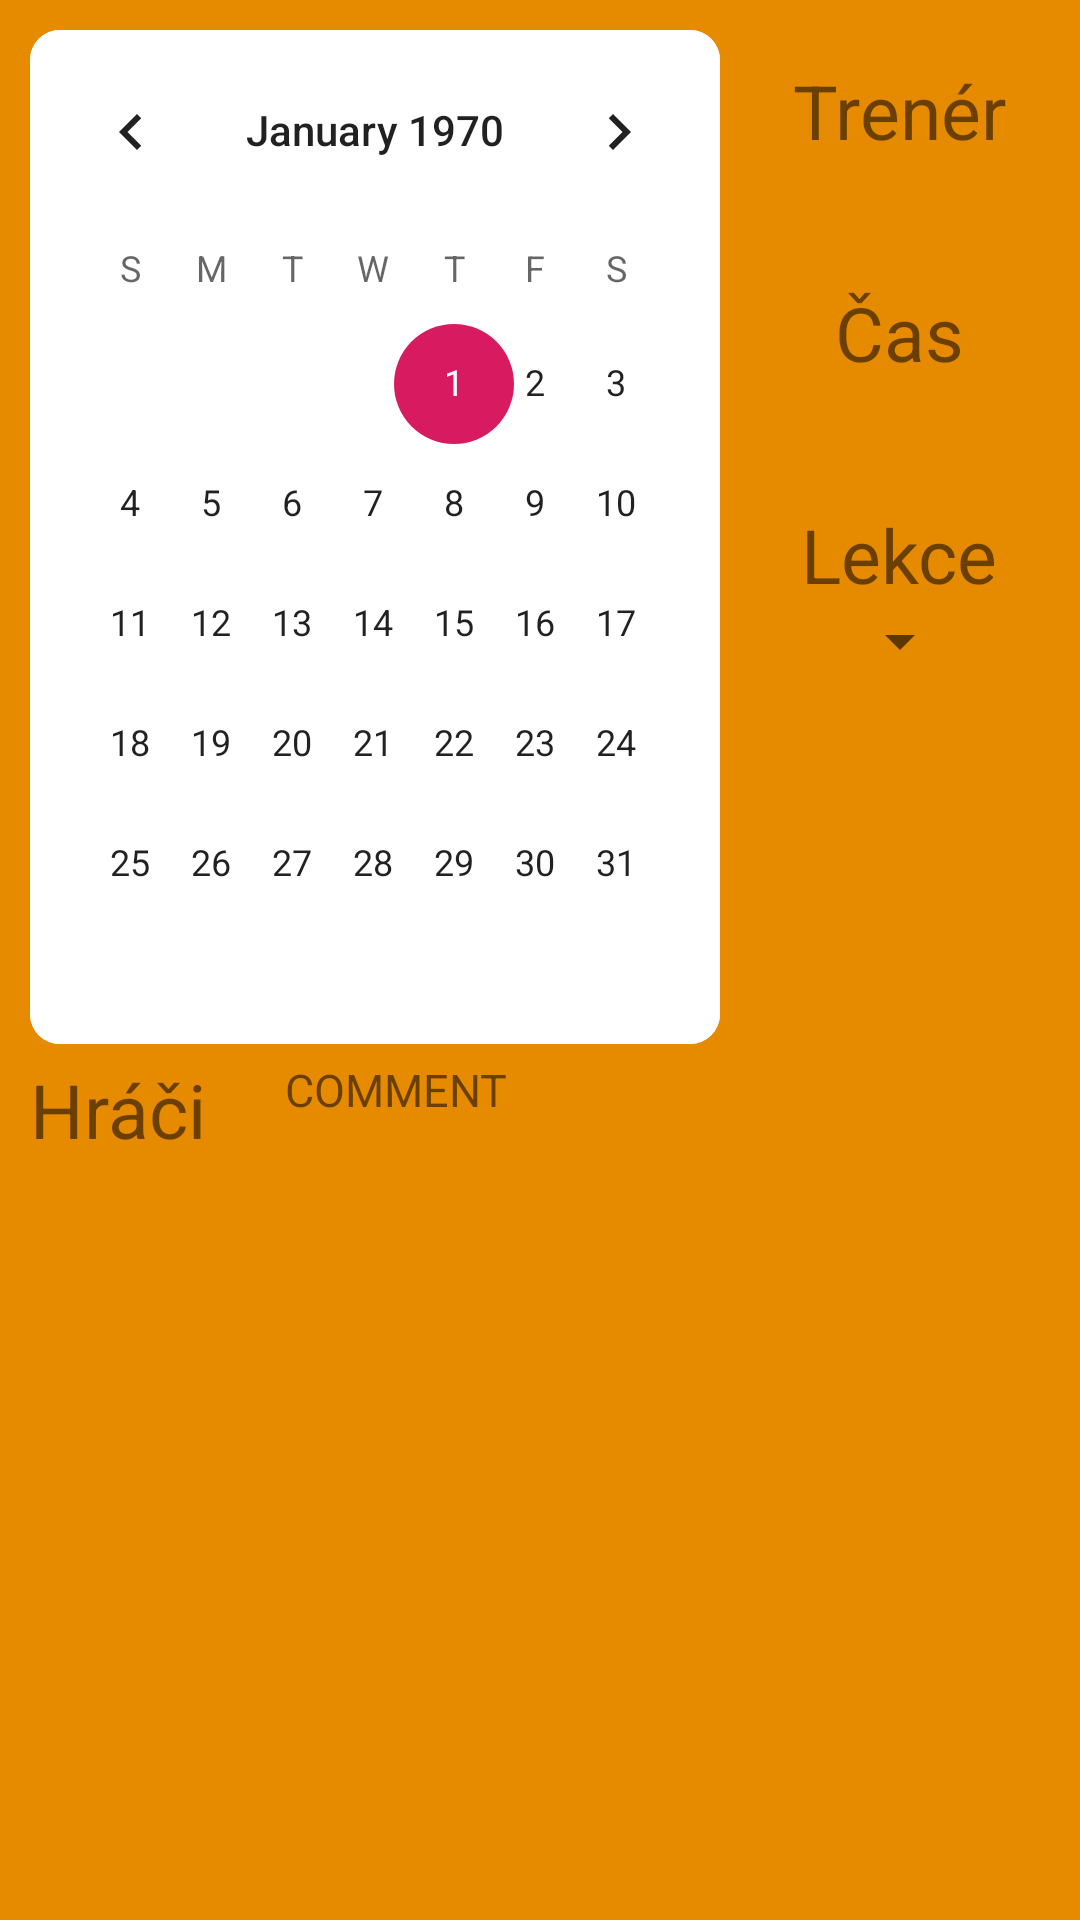

Android layout source for this screen:
<!-- AndroidManifest.xml: application theme AppTheme -->
<!-- res/layout/frg_cal.xml -->
<?xml version="1.0" encoding="utf-8"?>
<LinearLayout xmlns:android="http://schemas.android.com/apk/res/android"
    android:layout_width="match_parent"
    android:layout_height="match_parent"
    xmlns:tools="http://schemas.android.com/tools"
    android:orientation="vertical"
    android:background="@color/orange">

    <LinearLayout
        android:layout_width="match_parent"
        android:layout_height="wrap_content"
        android:orientation="horizontal">
        <LinearLayout
            android:layout_height="wrap_content"
            android:layout_width="0dp"
            android:layout_weight="2"
            android:orientation="vertical">

            <CalendarView
                android:id="@+id/cal_view"
                android:layout_width="match_parent"
                android:layout_height="match_parent"
                android:layout_marginTop="10dp"
                android:layout_marginLeft="10dp"
                android:background="@drawable/bg_cal"
                />
        </LinearLayout>
        <LinearLayout
            android:layout_height="match_parent"
            android:layout_width="0dp"
            android:layout_weight="1"
            android:orientation="vertical">
            <TextView
                android:layout_width="wrap_content"
                android:layout_height="wrap_content"
                android:text="Trenér"
                android:textSize="25sp"
                android:layout_marginTop="20dp"
                android:layout_gravity="center"/>
            <TextView
                android:layout_width="wrap_content"
                android:layout_height="wrap_content"
                android:text=""
                android:textSize="15sp"
                android:layout_gravity="center"
                android:id="@+id/calView_trainer"/>
            <TextView
                android:layout_width="wrap_content"
                android:layout_height="wrap_content"
                android:text="Čas"
                android:textSize="25sp"
                android:layout_marginTop="20dp"
                android:layout_gravity="center"/>
            <TextView
                android:layout_width="wrap_content"
                android:layout_height="wrap_content"
                android:text=""
                android:textSize="15sp"
                android:layout_gravity="center"
                android:id="@+id/calView_time"/>
            <TextView
                android:layout_width="wrap_content"
                android:layout_height="wrap_content"
                android:text="Lekce"
                android:textSize="25sp"
                android:layout_marginTop="20dp"
                android:layout_gravity="center"/>
            <Spinner
                android:layout_width="wrap_content"
                android:layout_height="wrap_content"
                android:layout_gravity="center"
                android:id="@+id/lessonsHist_spinner"/>

        </LinearLayout>
    </LinearLayout>

    <LinearLayout
        android:layout_width="match_parent"
        android:layout_height="wrap_content"
        android:orientation="horizontal"
        android:id="@+id/calView_players">
        <LinearLayout
            android:layout_height="wrap_content"
            android:layout_width="0dp"
            android:layout_weight="1"
            android:orientation="vertical"
            android:id="@+id/playersAdd_layout">
            <TextView
                android:layout_width="wrap_content"
                android:layout_height="wrap_content"
                android:text="Hráči"
                android:textSize="25sp"
                android:layout_marginLeft="10dp"
                android:layout_marginTop="5dp"/>

        </LinearLayout>
        <TextView
            android:layout_width="wrap_content"
            android:layout_height="wrap_content"
            android:text="COMMENT"
            android:textSize="15sp"
            android:layout_marginTop="5dp"
            android:id="@+id/textView_comment"/>
        <LinearLayout
            android:layout_height="match_parent"
            android:layout_width="0dp"
            android:layout_weight="2"
            android:orientation="vertical">


        </LinearLayout>
    </LinearLayout>

</LinearLayout>
<!-- resources referenced by this layout -->
<resources>
  <color name="orange">#e68a00</color>
  <!-- drawable bg_cal (drawable) -->
  <?xml version="1.0" encoding="utf-8"?>
  <shape xmlns:android="http://schemas.android.com/apk/res/android">
      <corners
          android:radius="10dp"/>
  
      <solid
          android:color="#FFF"/>
  </shape>
  <style name="AppTheme" parent="Theme.AppCompat.Light.DarkActionBar">
          
          <item name="colorPrimary">@color/colorPrimary</item>
          <item name="colorPrimaryDark">@color/colorPrimaryDark</item>
          <item name="colorAccent">@color/colorAccent</item>
      </style>
  <color name="colorPrimary">#795548</color>
  <color name="colorPrimaryDark">#5D4037</color>
  <color name="colorAccent">#D81B60</color>
</resources>
